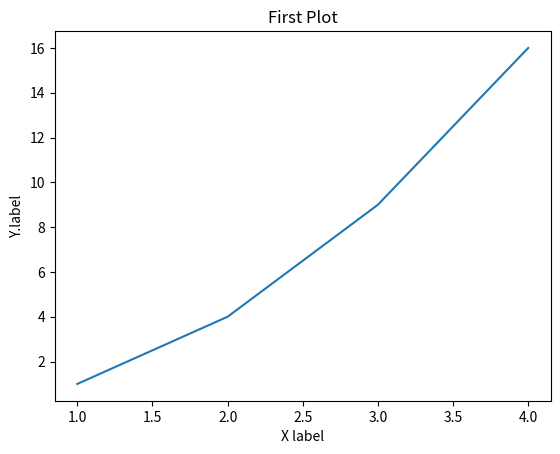

This chart was generated by the following Python code:
import matplotlib.pyplot as plt
import numpy as np
plt.plot([1,2,3,4],[1,4,9,16])
plt.title("First Plot")
plt.xlabel("X label")
plt.ylabel("Y.label")
plt.show()